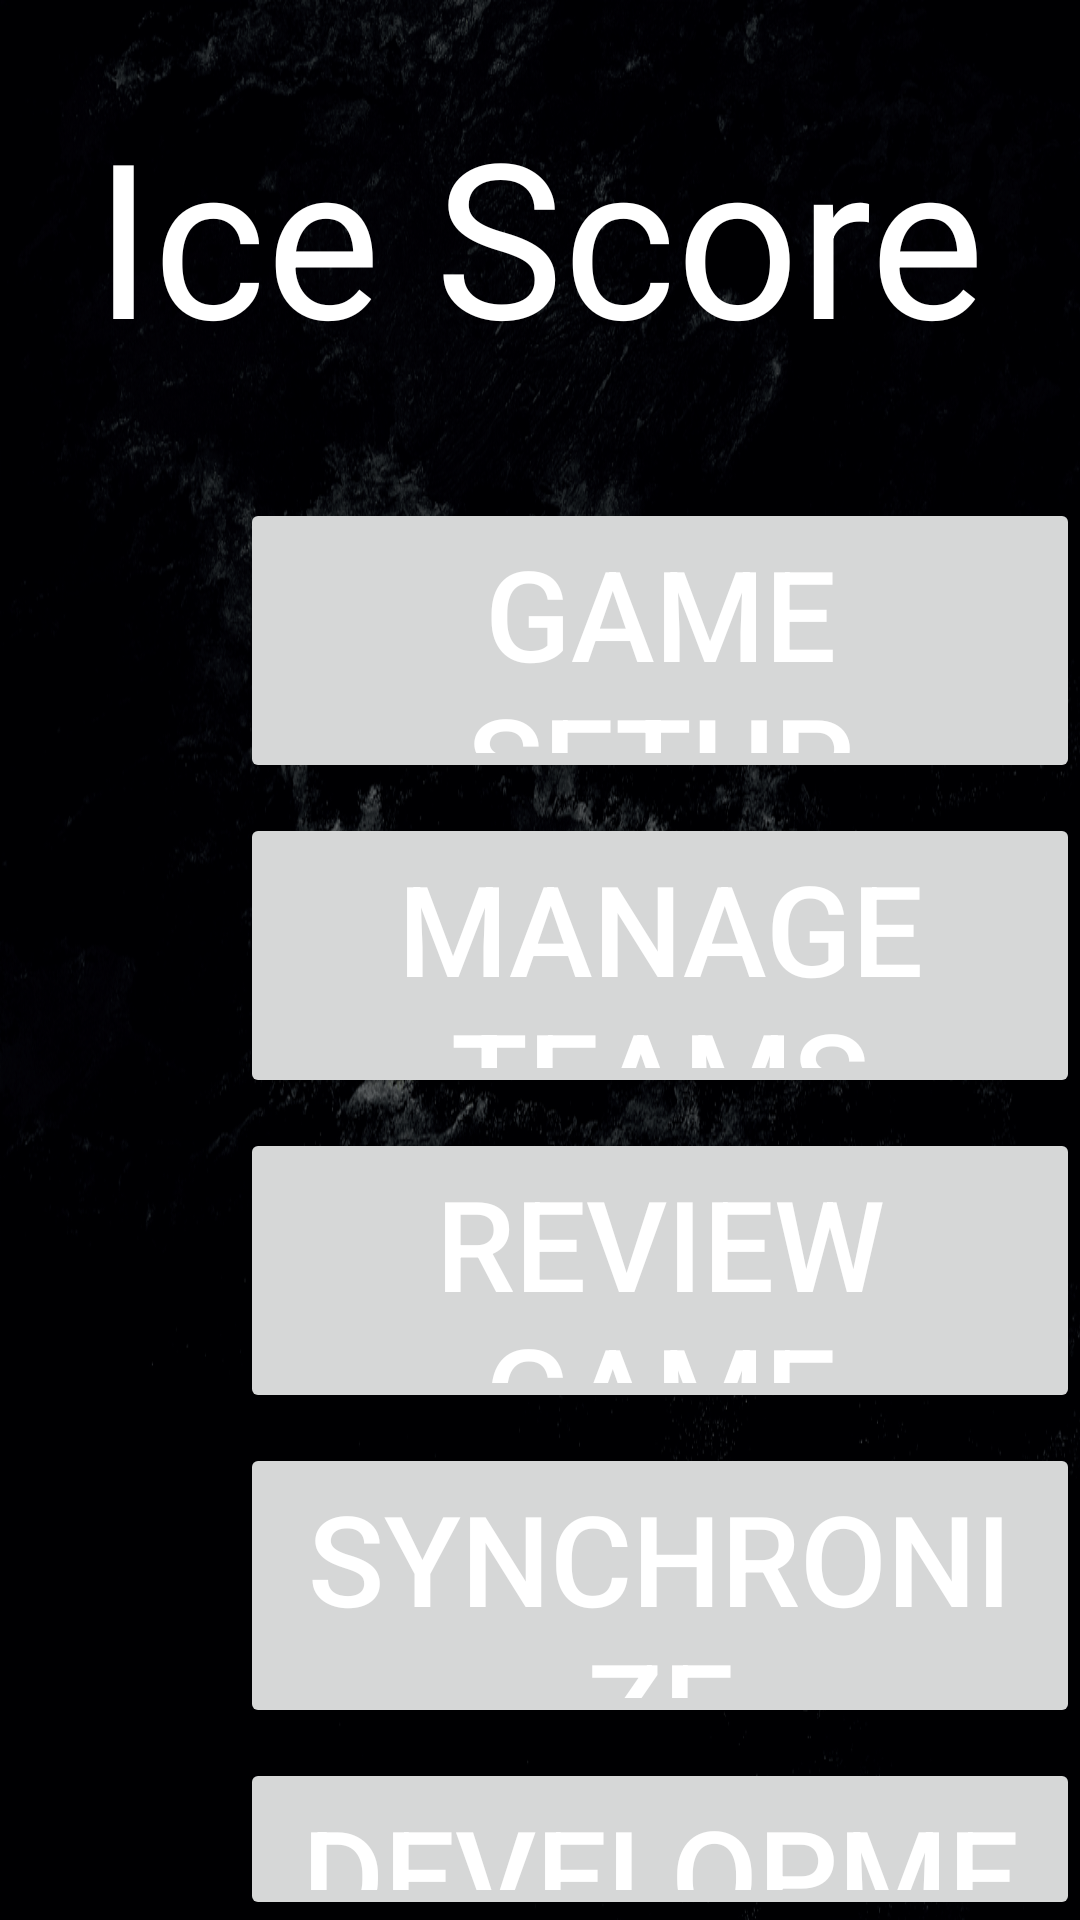

Write the Android layout XML for this screen, with the resource values it uses.
<!-- AndroidManifest.xml: application theme AppTheme -->
<!-- res/layout/activity_main_menu.xml -->
<?xml version="1.0" encoding="utf-8"?>
<RelativeLayout xmlns:android="http://schemas.android.com/apk/res/android"
    android:layout_width="match_parent" android:layout_height="match_parent">

    <TextView
        android:layout_width="wrap_content"
        android:layout_height="wrap_content"
        android:textAppearance="?android:attr/textAppearanceLarge"
        android:layout_marginTop="30dp"
        android:text="Ice Score"
        android:id="@+id/txtTitle"
        android:textSize="72dp"
        android:layout_alignParentTop="true"
        android:layout_centerHorizontal="true" />

    <Button
        android:layout_width="450dp"
        android:layout_height="95dp"
        android:text="Game Setup"
        android:id="@+id/btnGameSetup"
        android:textSize="42dp"
        android:layout_marginTop="40dp"
        android:layout_below="@+id/txtTitle"
        android:layout_alignParentLeft="true"
        android:layout_alignParentStart="true"
        android:layout_marginLeft="80dp"
        android:layout_marginStart="80dp" />

    <Button
        android:layout_width="450dp"
        android:layout_height="95dp"
        android:text="Manage Teams"
        android:id="@+id/btnManageTeams"
        android:textSize="42dp"
        android:layout_marginTop="10dp"
        android:layout_below="@+id/btnGameSetup"
        android:layout_alignLeft="@+id/btnGameSetup"
        android:layout_alignStart="@+id/btnGameSetup" />

    <Button
        android:layout_width="450dp"
        android:layout_height="95dp"
        android:text="Review Game"
        android:id="@+id/btnReviewGame"
        android:textSize="42dp"
        android:layout_marginTop="10dp"
        android:layout_below="@+id/btnManageTeams"
        android:layout_alignLeft="@+id/btnManageTeams"
        android:layout_alignStart="@+id/btnManageTeams" />

    <Button
        android:layout_width="450dp"
        android:layout_height="95dp"
        android:text="Synchronize"
        android:id="@+id/btnSynchronize"
        android:textSize="42dp"
        android:layout_marginTop="10dp"
        android:layout_below="@+id/btnReviewGame"
        android:layout_alignLeft="@+id/btnReviewGame"
        android:layout_alignStart="@+id/btnReviewGame" />

    <Button
        android:layout_width="450dp"
        android:layout_height="95dp"
        android:text="Development Team"
        android:id="@+id/btnDevelopmentTeam"
        android:textSize="42dp"
        android:layout_marginTop="10dp"
        android:layout_below="@+id/btnSynchronize"
        android:layout_alignLeft="@+id/btnSynchronize"
        android:layout_alignStart="@+id/btnSynchronize" />

    <ImageView
        android:layout_width="550dp"
        android:layout_height="410dp"
        android:id="@+id/imgLogo"
        android:background="#ff0000ff"
        android:layout_alignBottom="@+id/btnDevelopmentTeam"
        android:layout_toRightOf="@+id/btnGameSetup"
        android:layout_toEndOf="@+id/btnGameSetup"
        android:layout_marginLeft="85dp"
        android:layout_marginStart="85dp"
        android:layout_marginBottom="47dp"/>
</RelativeLayout>
<!-- resources referenced by this layout -->
<resources>
  <style name="AppTheme" parent="Theme.AppCompat.Light.DarkActionBar">
          
          <item name="android:windowBackground">@drawable/ic_background</item>
          <item name="android:textColor">#FFFFFF</item>
      </style>
  <!-- drawable ic_background: png bitmap (drawable-hdpi, 422936 bytes) -->
</resources>
